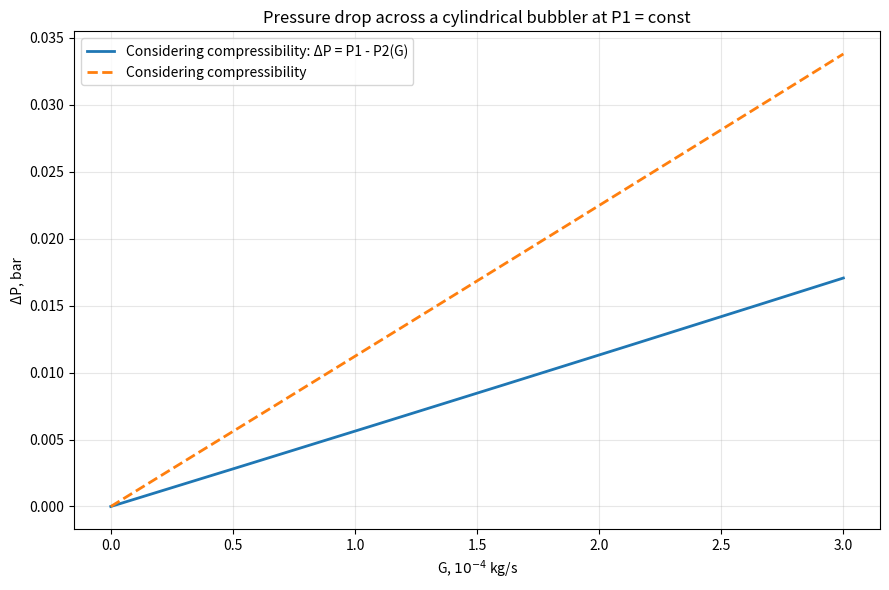
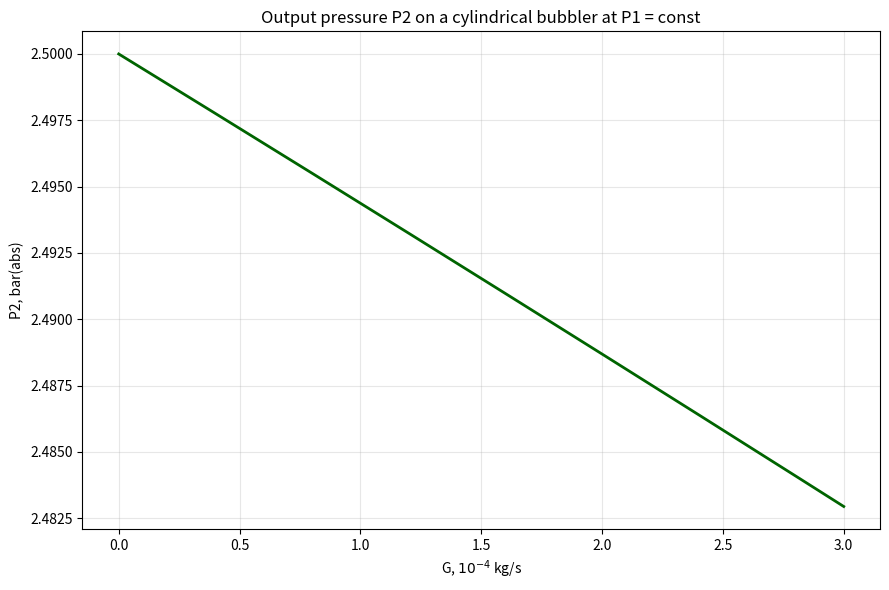

Reproduce these figures in Python, in order.
#
# Calculating deltaP(G) for a cylindrical bubbler
# in the measurement rig where P1 = const and P2 changes
#
# Dmitriy Makhnovskiy, FINGO R&D, Moscow, 03.04.2026
#

import numpy as np
import matplotlib.pyplot as plt

# ============================
# ENTERING PARAMETERS IN TEXT
# ============================

# Mass Flow Rate Range, kg/s
G_min = 0.0
G_max = 3.0e-4
n_points = 300

# Bubbler Geometry
R_out_mm = 12.5 # mm
R_in_mm = 5.0 # mm
L_c_mm = 100.0 # mm

# Porous Medium Parameters
por = 0.395 # Porosity
k = 2.15e-12
beta = 0.512 / np.sqrt(k)

# Gas Temperature in Sponge
T_s_C = 30.0

# Fixed Inlet Pressure
P1_bar_abs = 2.5
P1 = P1_bar_abs * 1e5 # Pa(abs)

# Gas: Dry Air
mu_g = 1.872e-5
R = 287.05

# ==============================
# UNIT CONVERSION
# =========================

R_out = R_out_mm * 1e-3
R_in  = R_in_mm  * 1e-3
L_c   = L_c_mm   * 1e-3
T_s   = T_s_C + 273.15

# Mass Flow Rate
G = np.linspace(G_min, G_max, n_points)

# ============================
# COMPRESSIBLE MODEL CALCULATION
# P1^2 - P2^2 = a*G + b*G^2
# ============================

term1 = (mu_g * R * T_s / (2.0 * np.pi * k * L_c)) * (G / por) * np.log(R_out / R_in)
term2 = (beta * R * T_s / (2.0 * np.pi**2 * L_c**2)) * (G / por)**2 * (1.0 / R_in - 1.0 / R_out)

rhs = term1 + term2

# First, express P2 using P1 = const
P2_sq = P1**2 - rhs
P2_sq = np.maximum(P2_sq, 0.0) # protection against negative radical expressions
P2 = np.sqrt(P2_sq)

# Then calculate the pressure drop
DeltaP = P1 - P2 # Pa

# =============================
# FOR COMPARISON: INCOMPRESSIBLE MODEL
# Use q_out = (G / rho_ref) / A_out
# ΔP_cyl = (mu_g/k) q_out R_out ln(R_out/R_in)
# + beta rho_ref q_out^2 R_out^2 (1/R_in - 1/R_out)
# =========================

rho_ref = P1 / (R * T_s) # density at inlet conditions
A_out = 2.0 * np.pi * R_out * L_c
Q_ref = G / rho_ref # equivalent volumetric flow rate
q_out = Q_ref / (A_out * por)

DeltaP_nosqrt = (
(mu_g / k) * q_out * R_out * np.log(R_out / R_in)
+ beta * rho_ref * q_out**2 * R_out**2 * (1.0 / R_in - 1.0 / R_out)
)

# =============================
# CONVERSION TO BAR
# =============================

P2_bar = P2 / 1e5
DeltaP_bar = DeltaP / 1e5
DeltaP_nosqrt_bar = DeltaP_nosqrt / 1e5

# =============================
# OUTPUT OF CONTROL VALUES
# ===========================

print("Calculation parameters:")
print(f"R_out = {R_out:.6f} m")
print(f"R_in = {R_in:.6f} m")
print(f"L_c = {L_c:.6f} m")
print(f"k = {k:.6e} m^2")
print(f"beta = {beta:.6e} 1/m")
print(f"T_s = {T_s:.2f} K")
print(f"mu_g = {mu_g:.6e} Pa·s")
print(f"R = {R:.2f} J/(kg K)")
print(f"P1 = {P1:.1f} Pa = {P1_bar_abs:.3f} bar(abs)")
print(f"rho_in = {rho_ref:.6f} kg/m^3")
print(f"A_out = {A_out:.6e} m^2")

# Checkpoint
G_test = 1.0e-4
idx = np.argmin(np.abs(G - G_test))

print("\nCheckpoint:")
print(f"G = {G[idx]:.6e} kg/s")
print(f"P2 = {P2[idx]:.3f} Pa = {P2_bar[idx]:.6f} bar(abs)")
print(f"ΔP (compressible model) = {DeltaP[idx]:.3f} Pa = {DeltaP_bar[idx]:.6f} bar")
print(f"ΔP (incompressible model) = {DeltaP_nosqrt[idx]:.3f} Pa = {DeltaP_nosqrt_bar[idx]:.6f} bar")

# ==============================
# PLOTTING GRAPHS
# ==============================

plt.figure(figsize=(9, 6))
plt.plot(G / 1e-4, DeltaP_bar, label='Considering compressibility: ΔP = P1 - P2(G)', linewidth=2)
plt.plot(G / 1e-4, DeltaP_nosqrt_bar, label='Considering compressibility', linewidth=2, linestyle='--')

plt.xlabel(r'G, $10^{-4}$ kg/s')
plt.ylabel('ΔP, bar')
plt.title('Pressure drop across a cylindrical bubbler at P1 = const')
plt.grid(True, alpha=0.3)
plt.legend()
plt.tight_layout()
plt.show()

# ==============================
# ADDITIONAL PLOTS OF P2(G)
# ===========================

plt.figure(figsize=(9, 6))
plt.plot(G / 1e-4, P2_bar, linewidth=2, color='darkgreen')

plt.xlabel(r'G, $10^{-4}$ kg/s')
plt.ylabel('P2, bar(abs)')
plt.title('Output pressure P2 on a cylindrical bubbler at P1 = const')
plt.grid(True, alpha=0.3)
plt.tight_layout()
plt.show()
